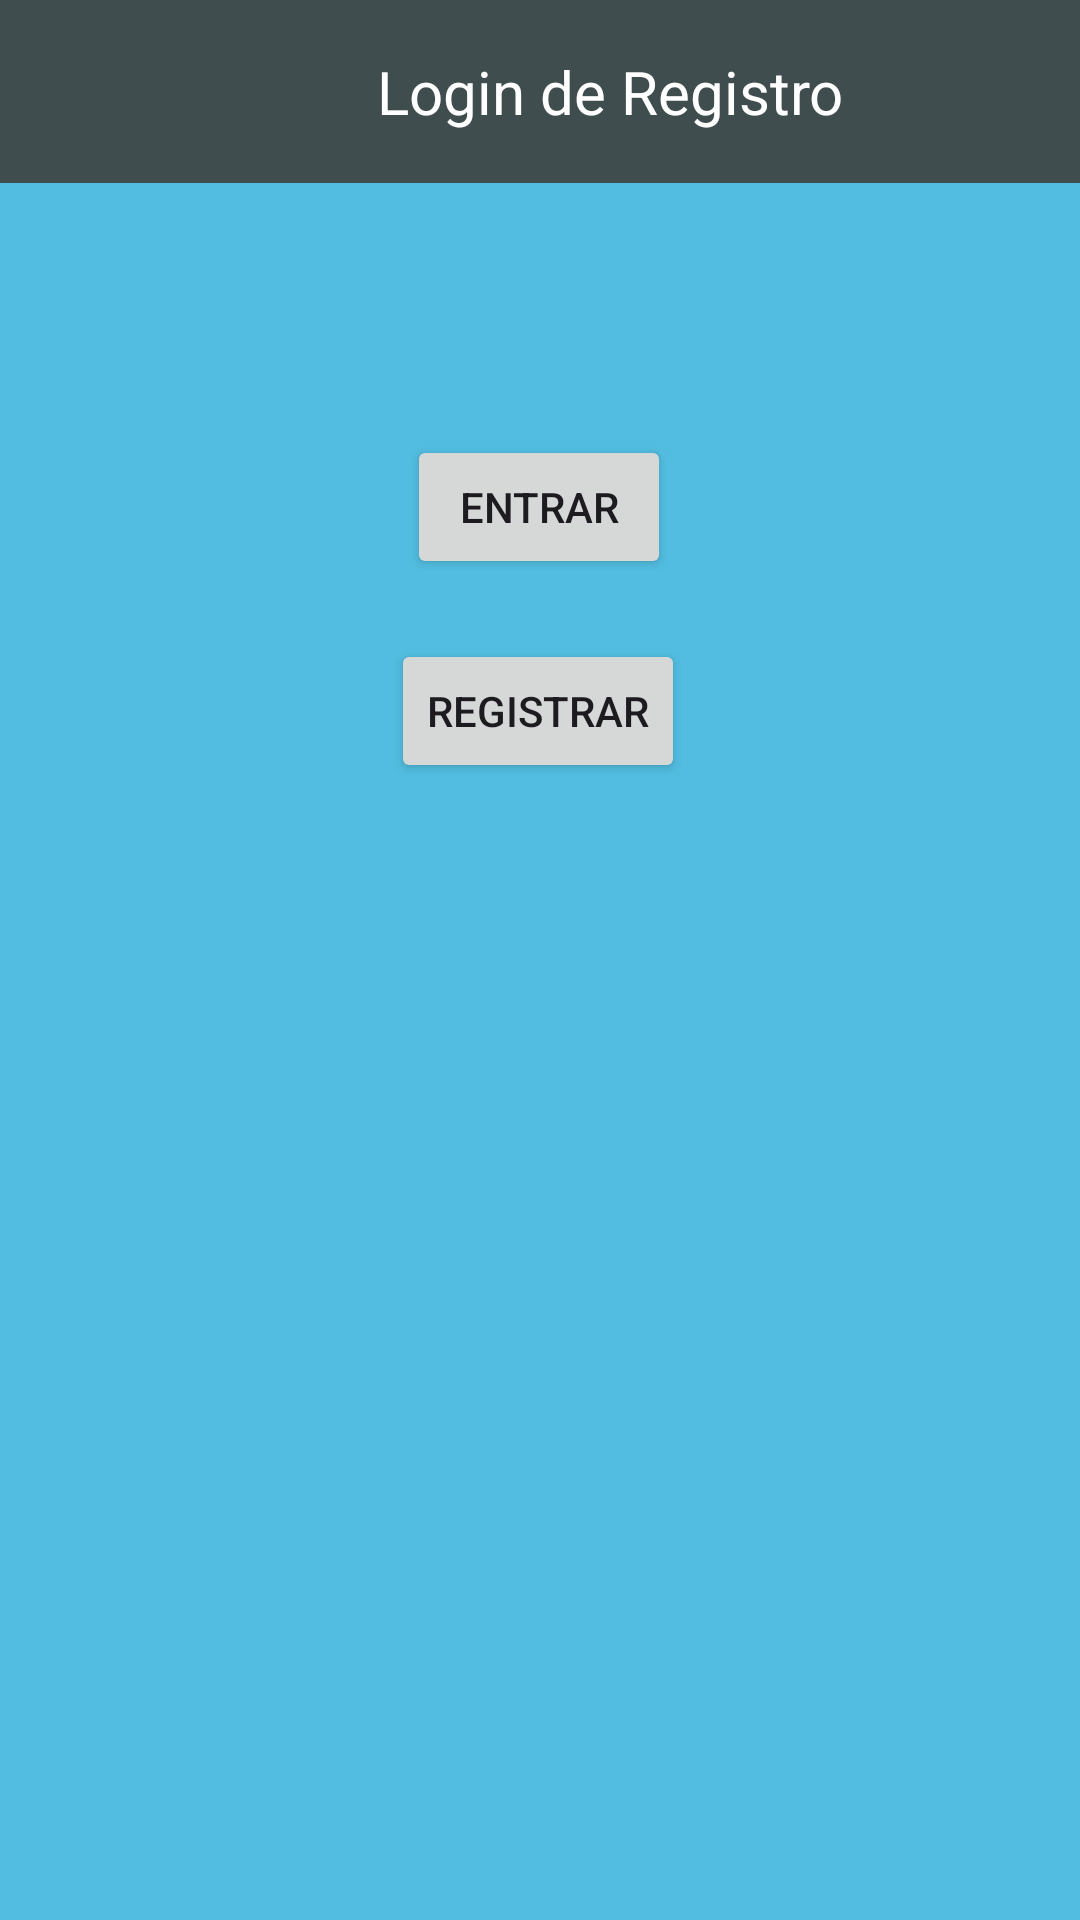

The Android layout XML behind this screen, and the referenced resources:
<!-- AndroidManifest.xml: application theme Theme.AppBD -->
<!-- res/layout/activity_main.xml -->
<?xml version="1.0" encoding="utf-8"?>
<androidx.constraintlayout.widget.ConstraintLayout xmlns:android="http://schemas.android.com/apk/res/android"
    xmlns:app="http://schemas.android.com/apk/res-auto"
    xmlns:tools="http://schemas.android.com/tools"
    android:layout_width="match_parent"
    android:layout_height="match_parent"
    android:background="@color/aero"
    tools:context=".MainActivity">

    <TextView
        android:id="@+id/textView"
        android:layout_width="407dp"
        android:layout_height="61dp"
        android:background="@color/outer_space"
        android:gravity="center"
        android:text="Login de Registro"
        android:textColor="@color/white"
        android:textSize="60px"
        app:layout_constraintEnd_toEndOf="parent"
        app:layout_constraintHorizontal_bias="0.0"
        app:layout_constraintStart_toStartOf="parent"
        app:layout_constraintTop_toTopOf="parent" />

    <Button
        android:id="@+id/btnEntrar"
        android:layout_width="wrap_content"
        android:layout_height="wrap_content"
        android:layout_marginStart="32dp"
        android:layout_marginTop="84dp"
        android:layout_marginEnd="32dp"
        android:text="Entrar"
        app:layout_constraintEnd_toEndOf="parent"
        app:layout_constraintHorizontal_bias="0.498"
        app:layout_constraintStart_toStartOf="parent"
        app:layout_constraintTop_toBottomOf="@+id/textView" />

    <Button
        android:id="@+id/btnRegistrar"
        android:layout_width="wrap_content"
        android:layout_height="wrap_content"
        android:layout_marginStart="32dp"
        android:layout_marginTop="20dp"
        android:layout_marginEnd="32dp"
        android:text="Registrar"
        app:layout_constraintEnd_toEndOf="parent"
        app:layout_constraintHorizontal_bias="0.497"
        app:layout_constraintStart_toStartOf="parent"
        app:layout_constraintTop_toBottomOf="@+id/btnEntrar" />
</androidx.constraintlayout.widget.ConstraintLayout>
<!-- resources referenced by this layout -->
<resources>
  <color name="aero">#52BDE0</color>
  <color name="outer_space">#404D4F</color>
  <color name="white">#FFFFFFFF</color>
  <style name="Theme.AppBD" parent="Base.Theme.AppBD" />
  <style name="Base.Theme.AppBD" parent="Theme.Material3.DayNight.NoActionBar">
          
          
      </style>
</resources>
